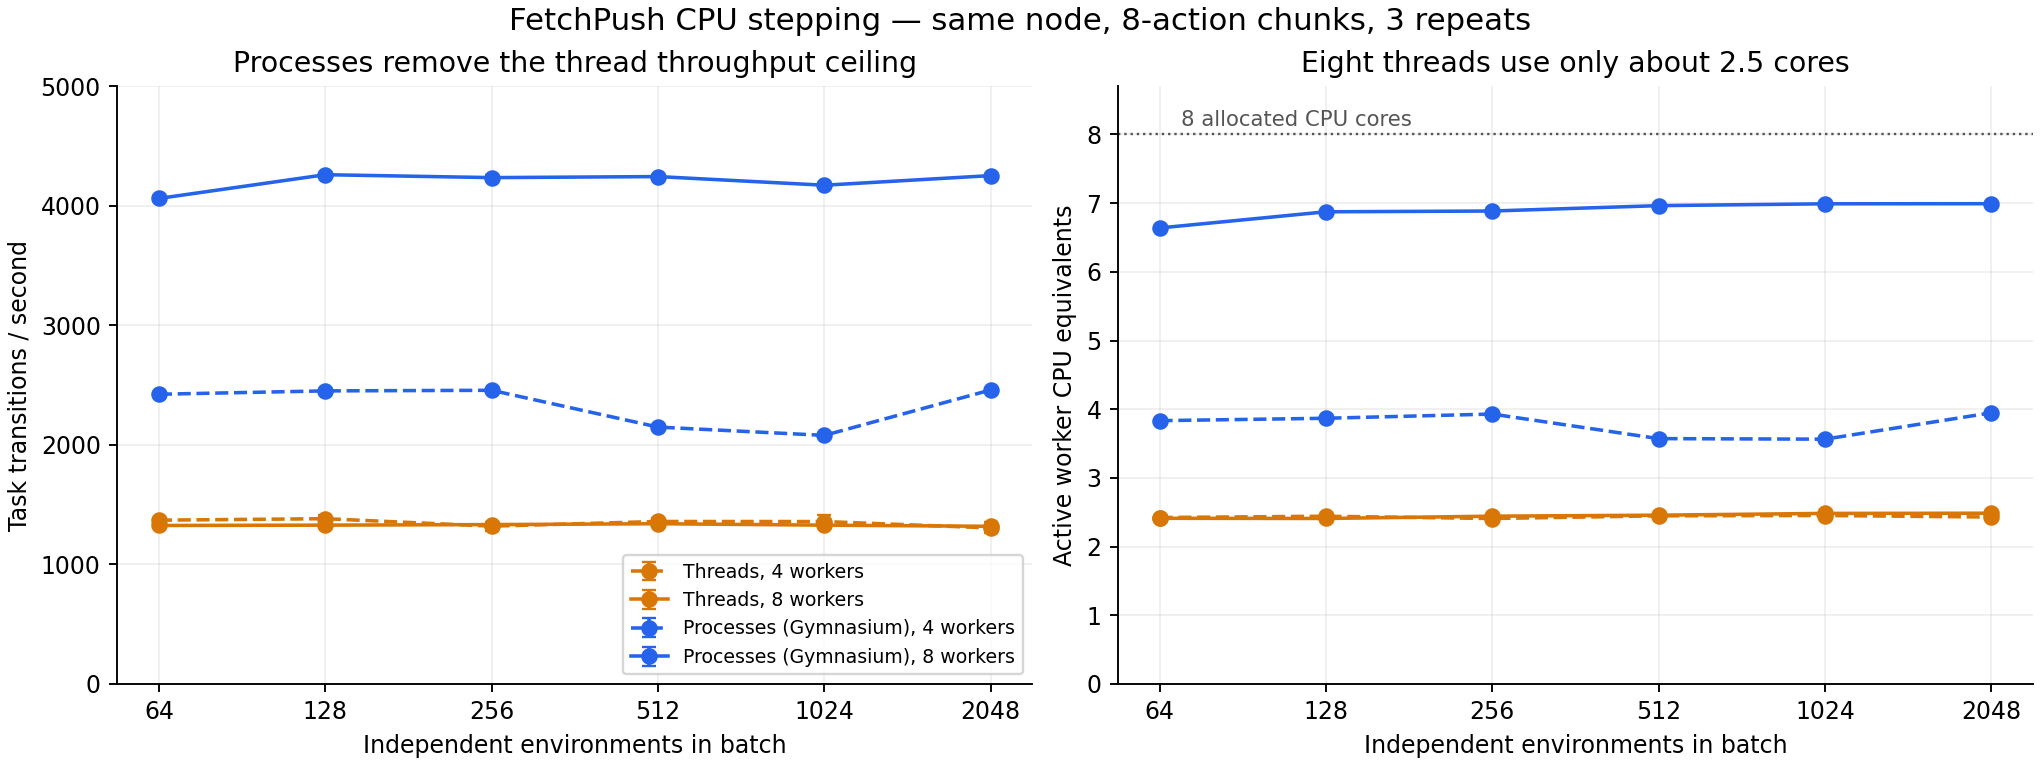

The table this chart was drawn from, first rows:
stage, host, env, simulator_device, executor, batch, workers, horizon, repeats, steps_s_mean, steps_s_sd, worker_cpu_cores_mean, worker_cpu_cores_sd, call_seconds_mean, worker_voluntary_switches_mean, worker_involuntary_switches_mean, disk_blocks_in, disk_blocks_out, workload
profile-v2, node1956.oscar.ccv.brown.edu, FetchPush, cpu, threads, 256, 1, 8, 5, 610.4, 5.69, 0.9935, 0.0002983, 3.356, 0.0, 1.8, 0.0, 0.0, source_task_plus_observation_qpos_qvel_t…
profile-v2, node1956.oscar.ccv.brown.edu, FetchPush, cpu, threads, 256, 2, 8, 5, 1052, 10.27, 1.891, 0.004303, 1.947, 6546, 3.6, 0.0, 0.0, source_task_plus_observation_qpos_qvel_t…
profile-v2, node1956.oscar.ccv.brown.edu, FetchPush, cpu, threads, 256, 4, 8, 5, 1306, 18.8, 2.421, 0.01546, 1.569, 83619, 4.6, 0.0, 0.0, source_task_plus_observation_qpos_qvel_t…
profile-v2, node1956.oscar.ccv.brown.edu, FetchPush, cpu, threads, 256, 8, 8, 5, 1375, 10.97, 2.494, 0.008249, 1.49, 88889, 22.8, 0.0, 0.0, source_task_plus_observation_qpos_qvel_t…
profile-v2, node1956.oscar.ccv.brown.edu, FetchPush, cpu, async_shared, 256, 1, 8, 5, 630.7, 0.6119, 0.9929, 5.769291022735964e-05, 3.247, 0.0, 1.8, 0.0, 0.0, source_task_plus_observation_qpos_qvel_t…
profile-v2, node1956.oscar.ccv.brown.edu, FetchPush, cpu, async_shared, 256, 2, 8, 5, 1209, 8.267, 1.97, 0.0007158, 1.694, 0.0, 3.2, 0.0, 0.0, source_task_plus_observation_qpos_qvel_t…
profile-v2, node1956.oscar.ccv.brown.edu, FetchPush, cpu, async_shared, 256, 4, 8, 5, 2479, 2.477, 3.91, 0.002355, 0.8263, 0.0, 10.6, 0.0, 0.0, source_task_plus_observation_qpos_qvel_t…
profile-v2, node1956.oscar.ccv.brown.edu, FetchPush, cpu, async_shared, 256, 8, 8, 5, 4783, 36.08, 7.636, 0.01297, 0.4282, 0.0, 5.8, 0.0, 0.0, source_task_plus_observation_qpos_qvel_t…
profile-v2, node1956.oscar.ccv.brown.edu, FetchPush, cpu, async_pipe, 256, 1, 8, 5, 605.4, 12.49, 0.9922, 0.0005855, 3.384, 0.0, 4.6, 0.0, 0.0, source_task_plus_observation_qpos_qvel_t…
profile-v2, node1956.oscar.ccv.brown.edu, FetchPush, cpu, async_pipe, 256, 2, 8, 5, 1136, 25.27, 1.971, 0.001802, 1.804, 4.0, 4.2, 0.0, 0.0, source_task_plus_observation_qpos_qvel_t…
profile-v2, node1956.oscar.ccv.brown.edu, FetchPush, cpu, async_pipe, 256, 4, 8, 5, 2336, 16.28, 3.896, 0.004848, 0.8768, 0.0, 6.4, 0.0, 0.0, source_task_plus_observation_qpos_qvel_t…
profile-v2, node1956.oscar.ccv.brown.edu, FetchPush, cpu, async_pipe, 256, 8, 8, 5, 4553, 45.76, 7.56, 0.009593, 0.4499, 0.0, 7.8, 0.0, 0.0, source_task_plus_observation_qpos_qvel_t…
profile-v2, node1956.oscar.ccv.brown.edu, FetchPush, cpu, engine_threads, 256, 1, 8, 5, 596, 0.4268, 0.9956, 2.4337561866282834e-05, 3.436, 0.0, 12.6, 0.0, 0.0, engine_only_diagnostic
profile-v2, node1956.oscar.ccv.brown.edu, FetchPush, cpu, engine_threads, 256, 2, 8, 5, 1041, 15.9, 1.986, 0.0007884, 1.968, 92.2, 3.8, 0.0, 0.0, engine_only_diagnostic
profile-v2, node1956.oscar.ccv.brown.edu, FetchPush, cpu, engine_threads, 256, 4, 8, 5, 2245, 18.58, 3.952, 0.002365, 0.9124, 250.0, 4.8, 0.0, 0.0, engine_only_diagnostic
profile-v2, node1956.oscar.ccv.brown.edu, FetchPush, cpu, engine_threads, 256, 8, 8, 5, 4453, 101.7, 7.696, 0.1861, 0.4602, 222.2, 61.6, 0.0, 0.0, engine_only_diagnostic
profile-v3, node1907.oscar.ccv.brown.edu, FetchPush, cpu, threads, 64, 4, 8, 3, 1370, 7.861, 2.423, 0.0122, 0.3736, 20219, 2.0, 0.0, 0.0, source_task_plus_observation_qpos_qvel_t…
profile-v3, node1907.oscar.ccv.brown.edu, FetchPush, cpu, threads, 64, 8, 8, 3, 1326, 4.083, 2.412, 0.002275, 0.3861, 21613, 1.667, 0.0, 0.0, source_task_plus_observation_qpos_qvel_t…
profile-v3, node1907.oscar.ccv.brown.edu, FetchPush, cpu, async_shared, 64, 4, 8, 3, 2424, 0.8649, 3.833, 0.002484, 0.2112, 0.0, 1.667, 0.0, 0.0, source_task_plus_observation_qpos_qvel_t…
profile-v3, node1907.oscar.ccv.brown.edu, FetchPush, cpu, async_shared, 64, 8, 8, 3, 4063, 24.35, 6.639, 0.03425, 0.126, 41.67, 3.333, 0.0, 0.0, source_task_plus_observation_qpos_qvel_t…
profile-v3, node1907.oscar.ccv.brown.edu, FetchPush, cpu, threads, 128, 4, 8, 3, 1383, 27.13, 2.442, 0.02797, 0.7407, 41123, 3.333, 0.0, 0.0, source_task_plus_observation_qpos_qvel_t…
profile-v3, node1907.oscar.ccv.brown.edu, FetchPush, cpu, threads, 128, 8, 8, 3, 1329, 3.793, 2.409, 0.004877, 0.7706, 43648, 4.333, 0.0, 0.0, source_task_plus_observation_qpos_qvel_t…
profile-v3, node1907.oscar.ccv.brown.edu, FetchPush, cpu, async_shared, 128, 4, 8, 3, 2452, 0.3247, 3.868, 0.001204, 0.4176, 0.0, 1.667, 0.0, 0.0, source_task_plus_observation_qpos_qvel_t…
profile-v3, node1907.oscar.ccv.brown.edu, FetchPush, cpu, async_shared, 128, 8, 8, 3, 4261, 3.689, 6.874, 0.01684, 0.2403, 0.0, 3.667, 0.0, 0.0, source_task_plus_observation_qpos_qvel_t…
profile-v3, node1907.oscar.ccv.brown.edu, FetchPush, cpu, threads, 256, 4, 8, 3, 1320, 37.89, 2.409, 0.03448, 1.552, 83354, 6.333, 0.0, 0.0, source_task_plus_observation_qpos_qvel_t…
profile-v3, node1907.oscar.ccv.brown.edu, FetchPush, cpu, threads, 256, 8, 8, 3, 1333, 1.81, 2.443, 0.003017, 1.536, 88081, 1.0, 0.0, 0.0, source_task_plus_observation_qpos_qvel_t…
profile-v3, node1907.oscar.ccv.brown.edu, FetchPush, cpu, async_shared, 256, 4, 8, 3, 2457, 7.033, 3.93, 0.001189, 0.8335, 0.0, 2.333, 0.0, 0.0, source_task_plus_observation_qpos_qvel_t…
profile-v3, node1907.oscar.ccv.brown.edu, FetchPush, cpu, async_shared, 256, 8, 8, 3, 4237, 18.34, 6.886, 0.02981, 0.4834, 0.0, 2.667, 0.0, 0.0, source_task_plus_observation_qpos_qvel_t…
profile-v3, node1907.oscar.ccv.brown.edu, FetchPush, cpu, threads, 512, 4, 8, 3, 1359, 25.23, 2.448, 0.02469, 3.014, 165745, 6.0, 0.0, 0.0, source_task_plus_observation_qpos_qvel_t…
profile-v3, node1907.oscar.ccv.brown.edu, FetchPush, cpu, threads, 512, 8, 8, 3, 1341, 5.625, 2.457, 0.008826, 3.055, 177490, 10.33, 0.0, 0.0, source_task_plus_observation_qpos_qvel_t…
profile-v3, node1907.oscar.ccv.brown.edu, FetchPush, cpu, async_shared, 512, 4, 8, 3, 2149, 2.421, 3.572, 0.001927, 1.906, 0.0, 8.333, 0.0, 0.0, source_task_plus_observation_qpos_qvel_t…
profile-v3, node1907.oscar.ccv.brown.edu, FetchPush, cpu, async_shared, 512, 8, 8, 3, 4246, 16.23, 6.964, 0.03358, 0.9648, 0.0, 11.33, 0.0, 0.0, source_task_plus_observation_qpos_qvel_t…
profile-v3, node1907.oscar.ccv.brown.edu, FetchPush, cpu, threads, 1024, 4, 8, 3, 1359, 51.68, 2.453, 0.05262, 6.034, 332211, 18.33, 0.0, 0.0, source_task_plus_observation_qpos_qvel_t…
profile-v3, node1907.oscar.ccv.brown.edu, FetchPush, cpu, threads, 1024, 8, 8, 3, 1329, 2.208, 2.483, 0.002039, 6.166, 355997, 10.33, 0.0, 0.0, source_task_plus_observation_qpos_qvel_t…
profile-v3, node1907.oscar.ccv.brown.edu, FetchPush, cpu, async_shared, 1024, 4, 8, 3, 2080, 4.469, 3.564, 0.004221, 3.939, 0.0, 20.0, 0.0, 0.0, source_task_plus_observation_qpos_qvel_t…
profile-v3, node1907.oscar.ccv.brown.edu, FetchPush, cpu, async_shared, 1024, 8, 8, 3, 4173, 9.139, 6.991, 0.01547, 1.963, 0.0, 26.33, 0.0, 0.0, source_task_plus_observation_qpos_qvel_t…
profile-v3, node1907.oscar.ccv.brown.edu, FetchPush, cpu, threads, 2048, 4, 8, 3, 1306, 45.52, 2.43, 0.04454, 12.56, 667924, 18.33, 0.0, 0.0, source_task_plus_observation_qpos_qvel_t…
profile-v3, node1907.oscar.ccv.brown.edu, FetchPush, cpu, threads, 2048, 8, 8, 3, 1319, 3.822, 2.486, 0.005526, 12.42, 712471, 21.0, 0.0, 0.0, source_task_plus_observation_qpos_qvel_t…
profile-v3, node1907.oscar.ccv.brown.edu, FetchPush, cpu, async_shared, 2048, 4, 8, 3, 2460, 7.718, 3.948, 0.007912, 6.66, 0.0, 19.0, 0.0, 0.0, source_task_plus_observation_qpos_qvel_t…
profile-v3, node1907.oscar.ccv.brown.edu, FetchPush, cpu, async_shared, 2048, 8, 8, 3, 4254, 3.301, 6.992, 0.007899, 3.852, 2.0, 44.0, 0.0, 0.0, source_task_plus_observation_qpos_qvel_t…
